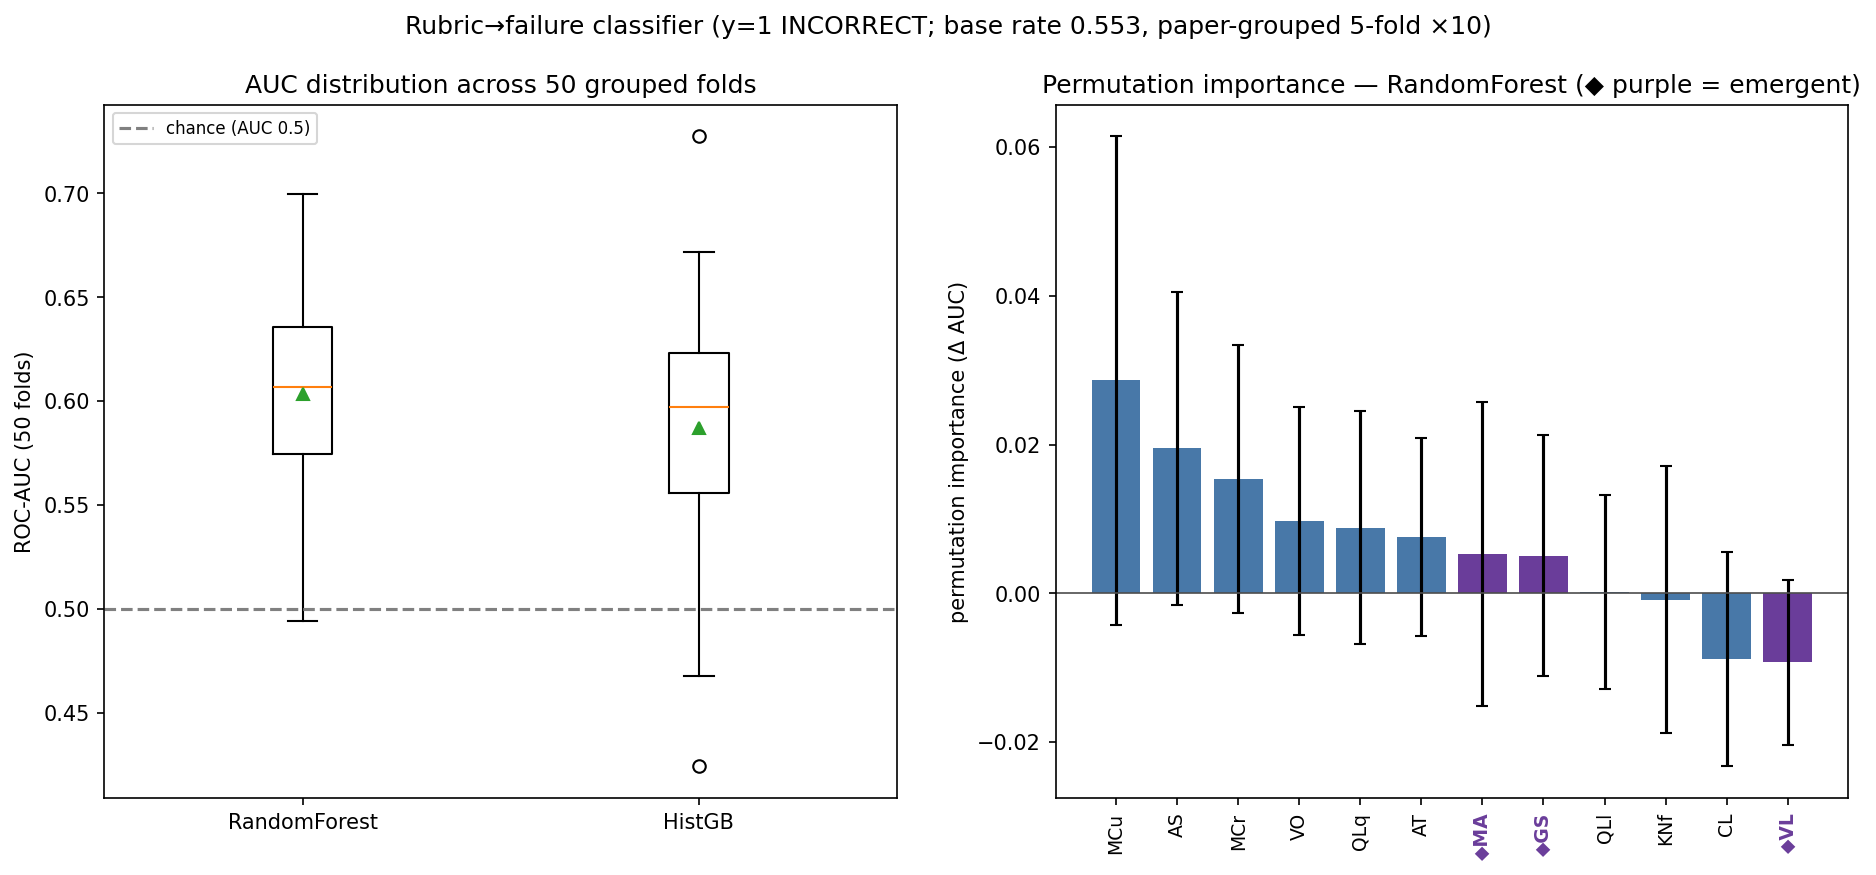

Values plotted in this chart, from the file beside it:
model, dim, dim_name, emergent, perm_imp_mean, perm_imp_std, dropcol_auc_loss_mean, dropcol_auc_loss_std
RandomForest, MCu, Calibrating Knowns and Unknowns, no, 0.0286, 0.0328, 0.0112, 0.0333
RandomForest, AS, Attention and Scan, no, 0.0195, 0.0210, 0.0071, 0.0223
RandomForest, MCr, Identifying Relevant Information, no, 0.0154, 0.0180, 0.0000, 0.0265
RandomForest, VO, Volume, no, 0.0097, 0.0154, 0.0011, 0.0166
RandomForest, QLq, Quantitative Reasoning, no, 0.0088, 0.0157, 0.0079, 0.0209
RandomForest, AT, Atypicality, no, 0.0076, 0.0133, 0.0041, 0.0205
RandomForest, MA, Multi-Element Visual Aggregation, yes, 0.0053, 0.0205, 0.0106, 0.0223
RandomForest, GS, Gestalt and Shape Judgment, yes, 0.0051, 0.0162, 0.0036, 0.0178
RandomForest, QLl, Logical Reasoning, no, 0.0001, 0.0130, -0.0015, 0.0189
RandomForest, KNf, Formal Sciences, no, -0.0009, 0.0179, -0.0008, 0.0230
RandomForest, CL, Conceptualisation, Learning, and Abstrac…, no, -0.0089, 0.0144, -0.0063, 0.0192
RandomForest, VL, Visual Localization and Grounding, yes, -0.0093, 0.0111, -0.0075, 0.0150
HistGB, MCu, Calibrating Knowns and Unknowns, no, 0.0445, 0.0374, 0.0165, 0.0412
HistGB, MCr, Identifying Relevant Information, no, 0.0248, 0.0261, -0.0039, 0.0309
HistGB, AS, Attention and Scan, no, 0.0236, 0.0235, 0.0050, 0.0282
HistGB, MA, Multi-Element Visual Aggregation, yes, 0.0159, 0.0318, 0.0225, 0.0370
HistGB, KNf, Formal Sciences, no, 0.0106, 0.0262, -0.0017, 0.0260
HistGB, VO, Volume, no, 0.0102, 0.0185, -0.0012, 0.0273
HistGB, QLq, Quantitative Reasoning, no, 0.0085, 0.0213, 0.0092, 0.0250
HistGB, AT, Atypicality, no, 0.0061, 0.0236, 0.0022, 0.0315
HistGB, GS, Gestalt and Shape Judgment, yes, -0.0005, 0.0246, -0.0071, 0.0326
HistGB, QLl, Logical Reasoning, no, -0.0039, 0.0194, -0.0061, 0.0224
HistGB, CL, Conceptualisation, Learning, and Abstrac…, no, -0.0098, 0.0178, -0.0104, 0.0199
HistGB, VL, Visual Localization and Grounding, yes, -0.0104, 0.0157, -0.0198, 0.0292
